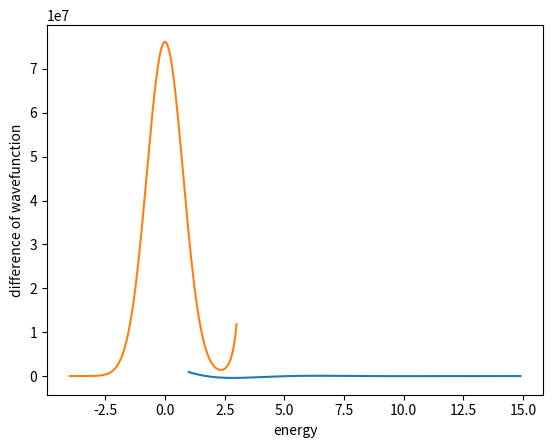

The script that saved this image:
import numpy as np
import matplotlib.pyplot as plt

left_boundary = -4  # Left boundary of the domain
right_boundary = 4   # Right boundary of the domain

# Function to compute wavefunction from the right boundary
def compute_wavefunction_right(e, target):
    step_size = 0.001
    x = -4
    s0 = 0
    s1 = 5
    wavefunction = [s0, s1]  # Initial conditions
    while x <= target + step_size:  # Iterating until reaching the target point t
        s2 = (2 - (step_size ** 2) * (e - 3 * (x ** 2))) * s1 - s0  # Update wavefunction
        wavefunction.append(s2)  # Appending the new value to the list
        s0 = s1
        s1 = s2
        x += step_size
    return wavefunction

# Function to compute wavefunction from the left boundary
def compute_wavefunction_left(e, target):
    step_size = 0.001
    x = 4
    s0 = 0
    s1 = 5
    wavefunction = [s0, s1]  # Initial conditions
    while x >= target - step_size:  # Iterating until reaching the target point t
        s2 = (2 - (step_size ** 2) * (e - 3 * (x ** 2))) * s1 - s0  # Update wavefunction
        wavefunction.append(s2)  # Appending the new value to the list
        s0 = s1
        s1 = s2
        x -= step_size
    return wavefunction

# Generating energy values
energies = np.arange(1, 15, 0.1)  

# Lists to store differences between wavefunctions
differences = []

# Computing difference for each energy value
for energy in energies:
    turning_point = (energy / 3) ** 0.5
    wavefunction_right = np.array(compute_wavefunction_right(energy, turning_point))
    wavefunction_left = np.array(compute_wavefunction_left(energy, turning_point))
    scale = wavefunction_right[-2] / wavefunction_left[-2]
    wavefunction_left = wavefunction_left * scale
    difference = wavefunction_left[-1] - wavefunction_right[-3]
    differences.append(difference)

# Function to compute difference
def compute_difference(energy):
    turning_point = (energy / 3) ** 0.5
    wavefunction_right = np.array(compute_wavefunction_right(energy, turning_point))
    wavefunction_left = np.array(compute_wavefunction_left(energy, turning_point))
    scale = wavefunction_right[-2] / wavefunction_left[-2]
    wavefunction_left = wavefunction_left * scale
    difference = wavefunction_left[-1] - wavefunction_right[-3]
    return difference

# Plotting energy versus difference
plt.plot(energies, differences)
plt.xlabel('energy')
plt.ylabel('difference of wavefunction')
plt.show()

# Function to find eigenvalue and eigenfunction
def find_eigen(e):
    step_size = 0.001
    x = -3.998
    s0 = 0
    s1 = 1
    x_points = [x, -3.999]
    wavefunction = [s0, s1]  # Initial conditions
    while x < 3:  # Iterating until reaching the right boundary
        s2 = (2 - (step_size ** 2) * (e - 3 * (x ** 2))) * s1 - s0  # Update wavefunction
        wavefunction.append(s2)  # Appending the new value to the list
        s0 = s1
        s1 = s2
        x_points.append(x)
        x += step_size
    return x_points, wavefunction

# Initial guesses for eigenvalues
initial_guess_1 = 1.6
s1 = compute_difference(initial_guess_1)
initial_guess_2 = 2
s2 = compute_difference(initial_guess_2)
next_guess = (initial_guess_2 * s1 - initial_guess_1 * s2) / (s1 - s2)

# Iteratively refining eigenvalue
while abs(next_guess - initial_guess_2) > 0.00001:
    initial_guess_1 = initial_guess_2
    initial_guess_2 = next_guess
    s2 = compute_difference(initial_guess_2)
    s1 = compute_difference(initial_guess_1)
    next_guess = (initial_guess_2 * s1 - initial_guess_1 * s2) / (s1 - s2)

# Plotting the eigenfunction
x_values, eigenfunction = find_eigen(next_guess)
plt.plot(x_values, eigenfunction)
plt.show()
